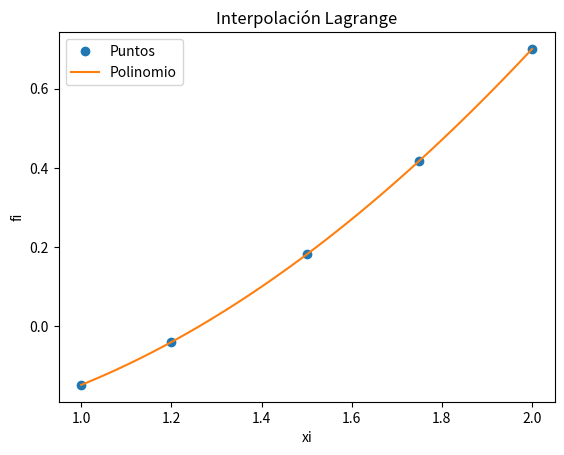

Source code (Python):
# Interpolación de Lagrange mejorada
import numpy as np
import sympy as sym
import matplotlib.pyplot as plt

# Definir la función f(x)
def f(x):
    return np.log(x**2 + 1) - np.sin(x)

# Puntos xi
xi = np.array([1.0, 1.2, 1.5, 1.75, 2.0])

# Calcular los valores de f(x) en xi
fi = f(xi)

# PROCEDIMIENTO
# Polinomio de Lagrange
n = len(xi)
x = sym.Symbol('x')
polinomio = 0
divisorL = np.zeros(n, dtype=float)
for i in range(0, n, 1):

    # Término de Lagrange
    numerador = 1
    denominador = 1
    for j in range(0, n, 1):
        if j != i:
            numerador = numerador * (x - xi[j])
            denominador = denominador * (xi[i] - xi[j])
    terminoLi = numerador / denominador

    polinomio = polinomio + terminoLi * fi[i]
    divisorL[i] = denominador

# Simplifica el polinomio
polisimple = polinomio.expand()

# Para evaluación numérica
px = sym.lambdify(x, polisimple)

# Puntos para la gráfica
muestras = 101
a = np.min(xi)
b = np.max(xi)
pxi = np.linspace(a, b, muestras)
pfi = px(pxi)

# SALIDA
print('    valores de fi: ', fi)
print('divisores en L(i): ', divisorL)
print()
print('Polinomio de Lagrange, expresiones')
print(polinomio)
print()
print('Polinomio de Lagrange simplificado: ')
print(polisimple)

# Gráfica
plt.plot(xi, fi, 'o', label='Puntos')
plt.plot(pxi, pfi, label='Polinomio')
plt.legend()
plt.xlabel('xi')
plt.ylabel('fi')
plt.title('Interpolación Lagrange')
plt.show()
